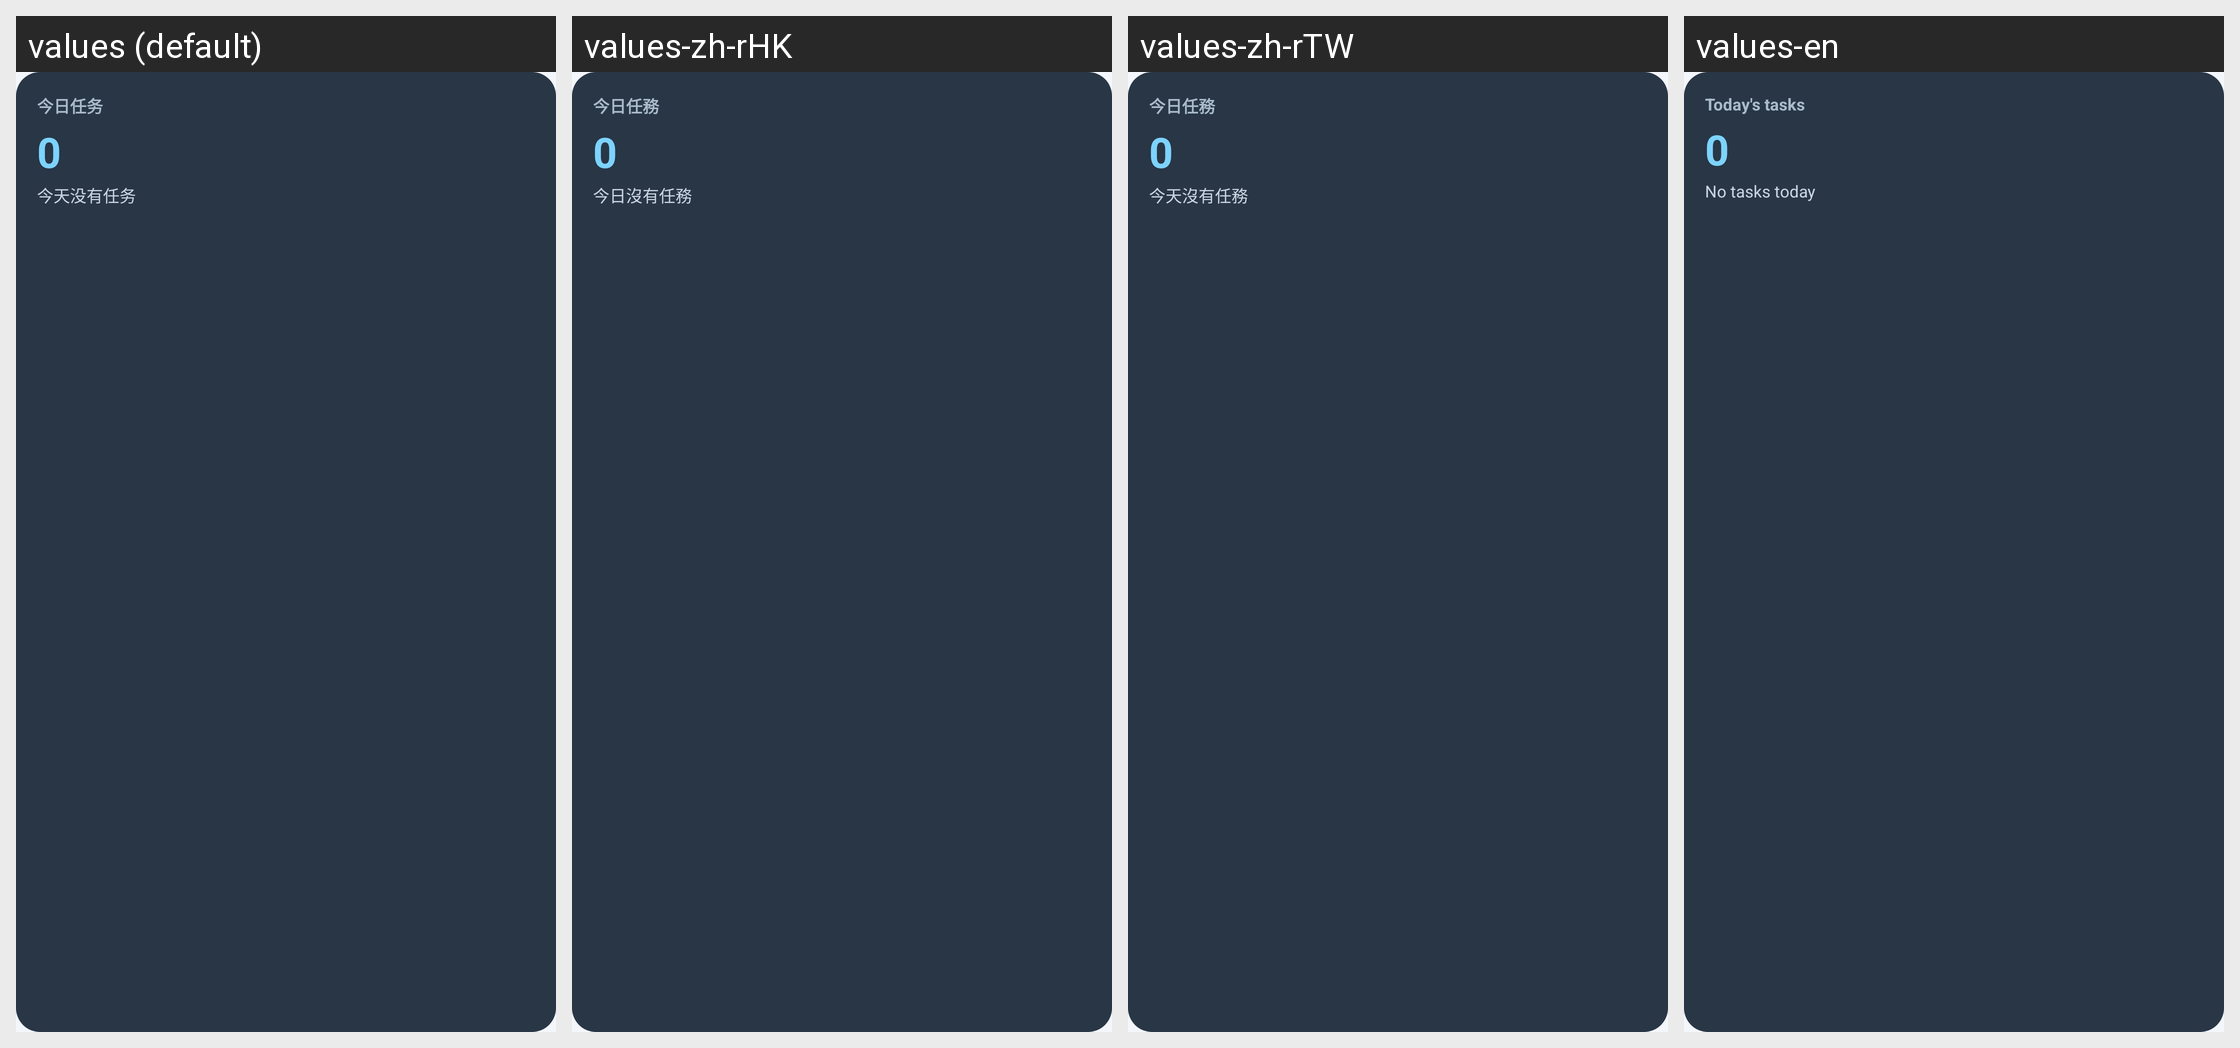

Here is an Android app screen in its default locale and in the app's own translations. Write out the translated-string differences for the strings that appear on this screen.
Android screen res/layout/widget_2x2.xml rendered under 4 locales, left to right: values (default), values-zh-rHK, values-zh-rTW, values-en. Device: Nexus 5 (rendered at 1080×1920; each locale shown at half size, 540×960, under a caption strip naming it); theme Theme.CardManager.
Strings drawn on this screen, with the default value and each locale's value (text and hints the layout hard-codes, and strings that could not be matched under every locale, appear in the picture but are not listed):

widget_tasks_title
  values: 今日任务
  values-zh-rHK: 今日任務
  values-zh-rTW: 今日任務
  values-en: Today's tasks

widget_no_tasks
  values: 今天没有任务
  values-zh-rHK: 今日沒有任務
  values-zh-rTW: 今天沒有任務
  values-en: No tasks today
